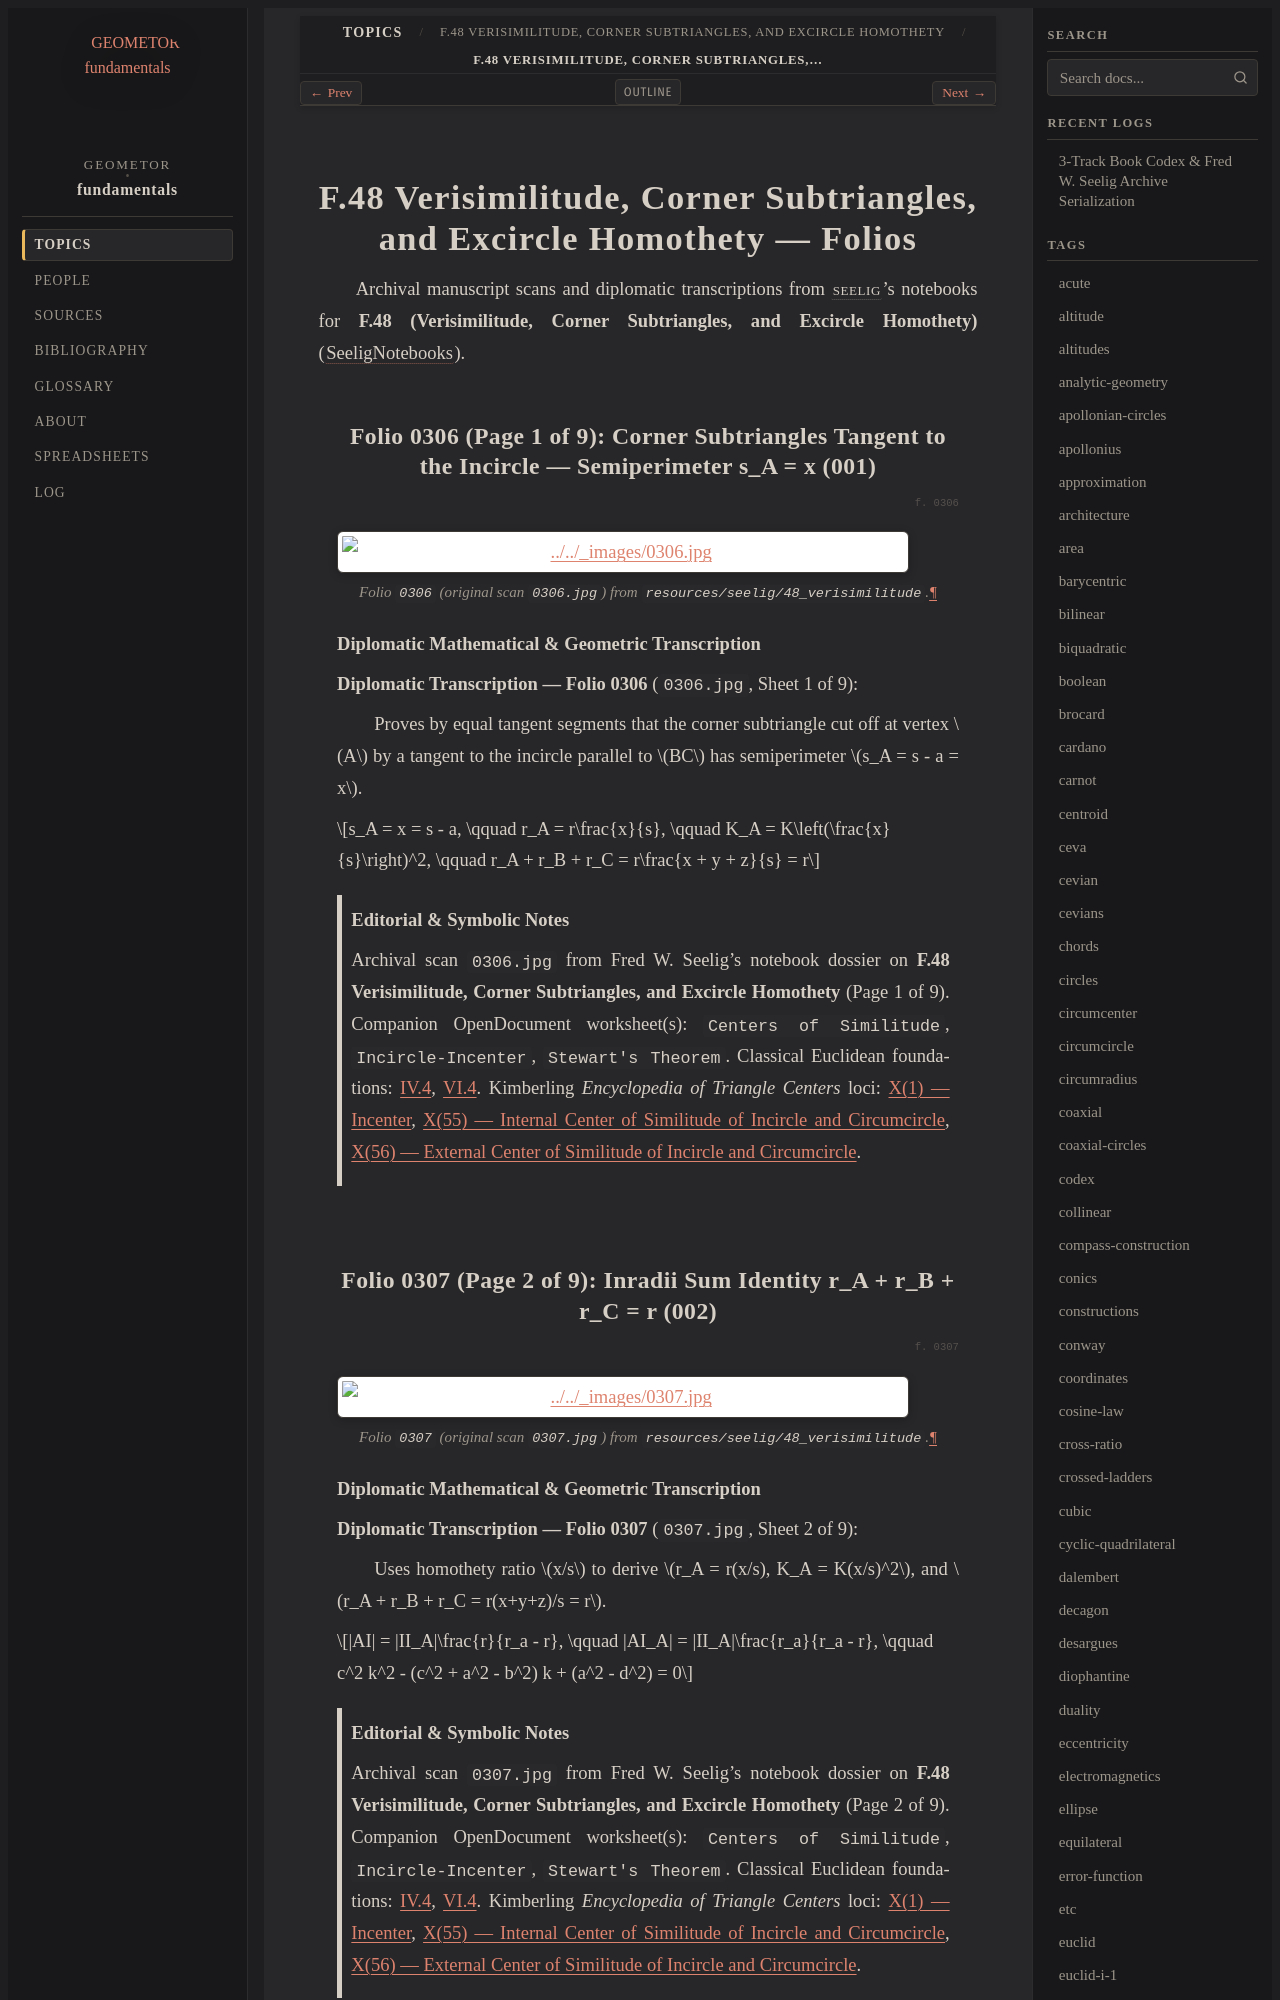

repository: geometor/fundamentals · page: topics/f-48/folios.html · generator: sphinx

=========================================================================
F.48 Verisimilitude, Corner Subtriangles, and Excircle Homothety — Folios
=========================================================================

Archival manuscript scans and diplomatic transcriptions from :person:`seelig`'s
notebooks for **F.48 (Verisimilitude, Corner Subtriangles, and Excircle Homothety)** (:cite:`SeeligNotebooks`).

Folio 0306 (Page 1 of 9): Corner Subtriangles Tangent to the Incircle — Semiperimeter s_A = x (001)
---------------------------------------------------------------------------------------------------

.. folio:: 0306

.. figure:: 0306.jpg
   :align: center
   :width: 92%

   Folio ``0306`` (original scan ``0306.jpg``) from ``resources/seelig/48_verisimilitude``.

**Diplomatic Mathematical & Geometric Transcription**

**Diplomatic Transcription — Folio 0306** (``0306.jpg``, Sheet 1 of 9):

Proves by equal tangent segments that the corner subtriangle cut off at vertex :math:`A` by a tangent to the incircle parallel to :math:`BC` has semiperimeter :math:`s_A = s - a = x`.

.. math::

   s_A = x = s - a, \qquad r_A = r\frac{x}{s}, \qquad K_A = K\left(\frac{x}{s}\right)^2, \qquad r_A + r_B + r_C = r\frac{x + y + z}{s} = r

.. admonition:: Editorial & Symbolic Notes

   Archival scan ``0306.jpg`` from Fred W. Seelig's notebook dossier on **F.48 Verisimilitude, Corner Subtriangles, and Excircle Homothety** (Page 1 of 9). Companion OpenDocument worksheet(s): ``Centers of Similitude``, ``Incircle-Incenter``, ``Stewart's Theorem``. Classical Euclidean foundations: :ref:`IV.4`, :ref:`VI.4`. Kimberling *Encyclopedia of Triangle Centers* loci: :ref:`X(1)`, :ref:`X(55)`, :ref:`X(56)`.
